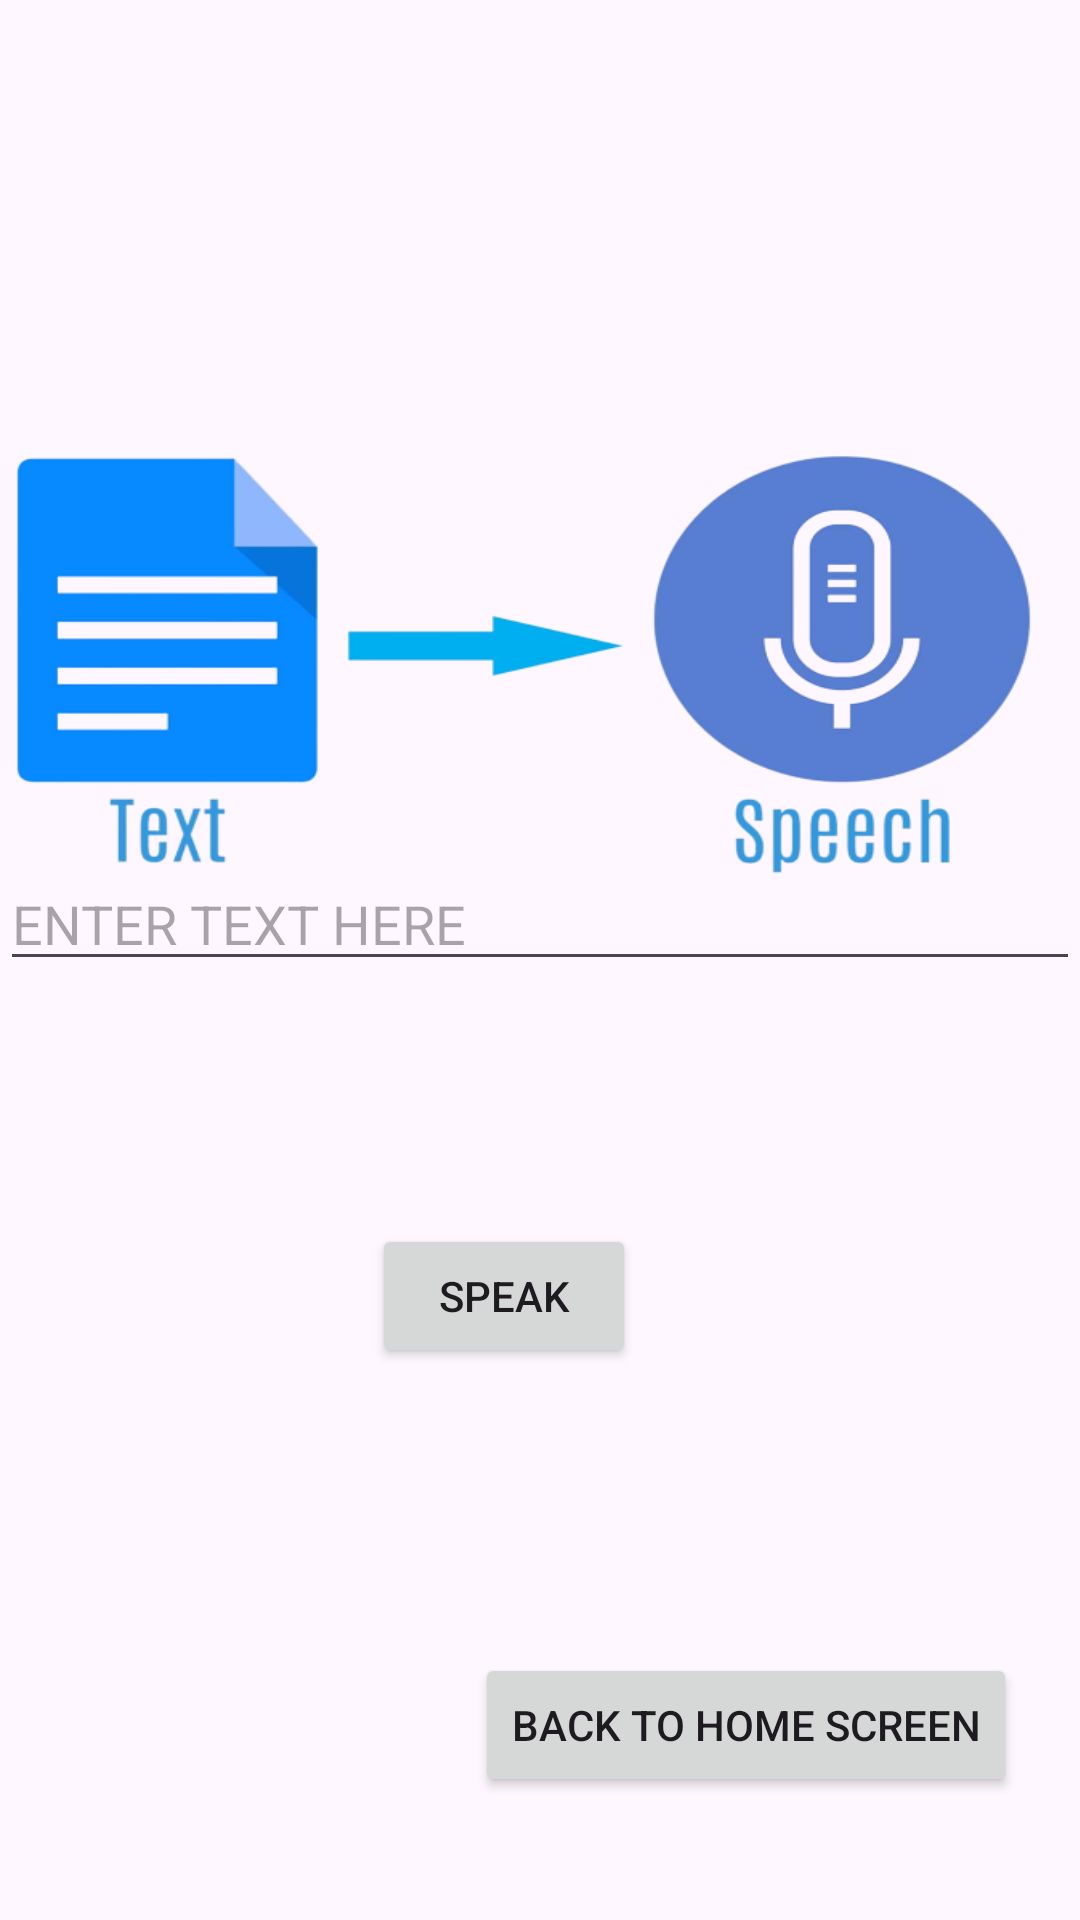

Reconstruct the res/layout file that produces this screen, plus the resources it refers to.
<!-- AndroidManifest.xml: application theme Theme.MusiCal -->
<!-- res/layout/activity_texttospeech.xml -->
<?xml version="1.0" encoding="utf-8"?>
<RelativeLayout xmlns:android="http://schemas.android.com/apk/res/android"
    xmlns:app="http://schemas.android.com/apk/res-auto"
    xmlns:tools="http://schemas.android.com/tools"
    android:layout_width="match_parent"
    android:layout_height="match_parent"
    android:background="@drawable/abc"
    tools:context=".Texttospeech">

    <ImageView
        android:id="@+id/imageView9"
        android:layout_width="377dp"
        android:layout_height="178dp"
        android:layout_alignParentTop="true"
        android:layout_alignParentEnd="true"
        android:layout_centerHorizontal="true"
        android:layout_marginTop="128dp"
        android:layout_marginEnd="13dp"
        android:background="@drawable/tcc" />

    <Button
        android:id="@+id/button24"
        android:layout_width="wrap_content"
        android:layout_height="wrap_content"
        android:layout_alignParentEnd="true"
        android:layout_alignParentBottom="true"
        android:layout_marginEnd="148dp"
        android:layout_marginBottom="184dp"
        android:text="SPEAK" />

    <EditText
        android:id="@+id/editTextTextPersonName5"
        android:layout_width="376dp"
        android:layout_height="wrap_content"
        android:layout_alignParentBottom="true"
        android:layout_centerHorizontal="true"
        android:layout_marginBottom="313dp"
        android:ems="10"
        android:hint="ENTER TEXT HERE"
        android:inputType="textPersonName" />

    <Button
        android:id="@+id/button25"
        android:layout_width="wrap_content"
        android:layout_height="wrap_content"
        android:layout_alignParentEnd="true"
        android:layout_alignParentBottom="true"
        android:layout_marginEnd="21dp"
        android:layout_marginBottom="41dp"
        android:text="BACK TO HOME SCREEN" />
</RelativeLayout>
<!-- resources referenced by this layout -->
<resources>
  <!-- drawable tcc: png bitmap (drawable, 71354 bytes) -->
  <style name="Theme.MusiCal" parent="Base.Theme.MusiCal" />
  <style name="Base.Theme.MusiCal" parent="Theme.Material3.DayNight.NoActionBar">
          
          
      </style>
</resources>
